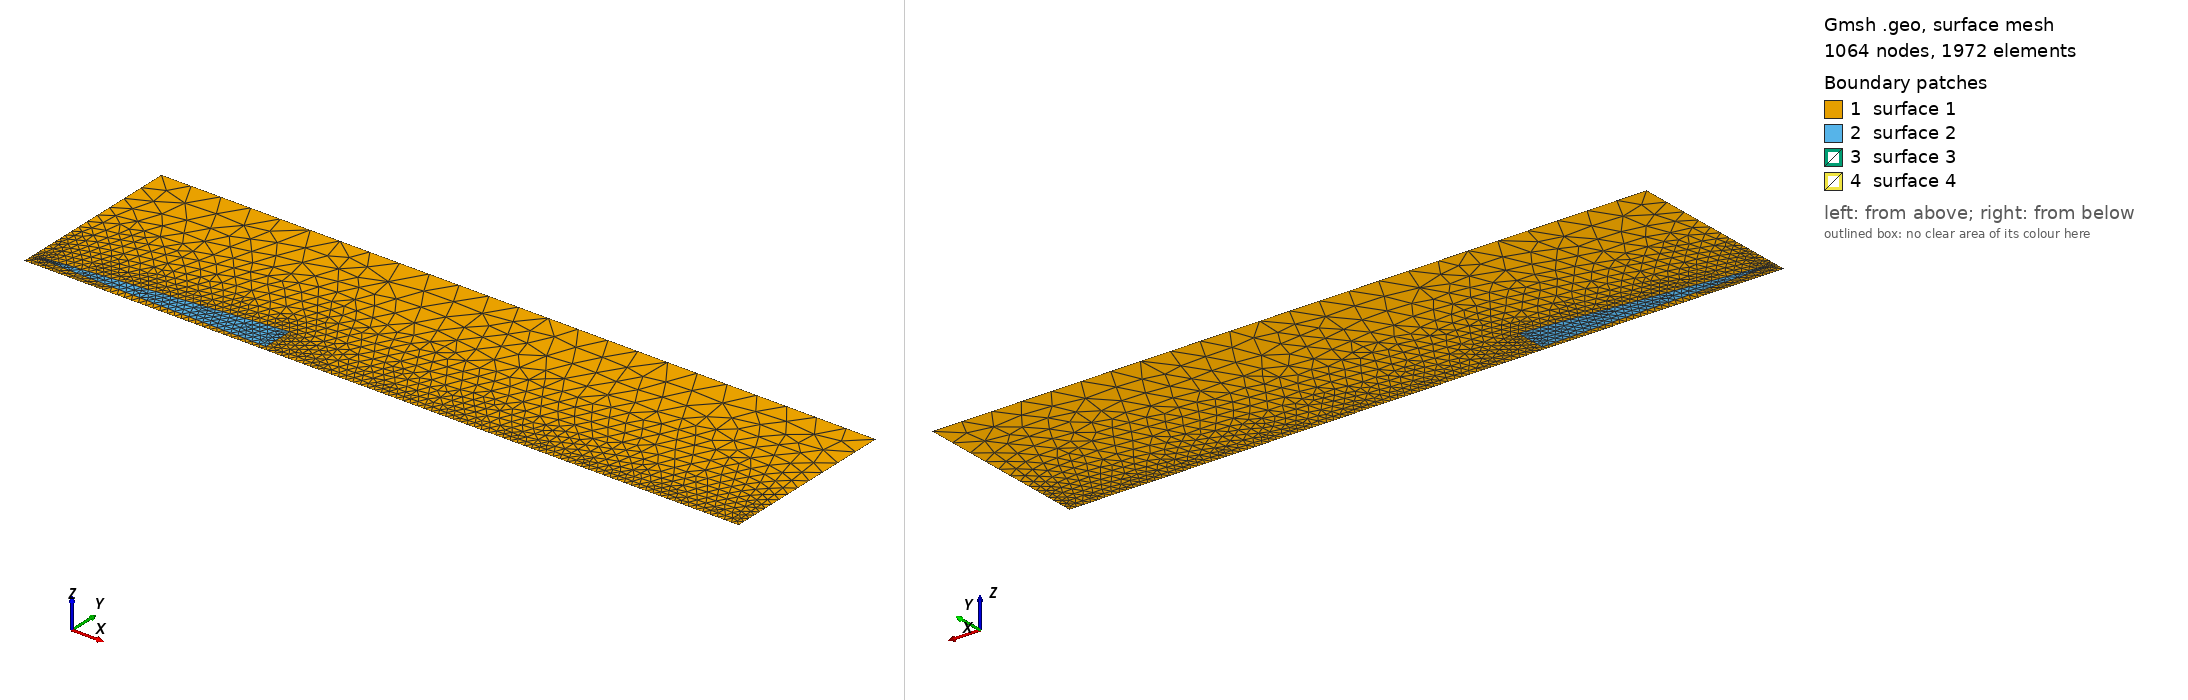

Gmsh geometry script, surface-meshed: 1064 nodes, 1972 surface elements. Boundary patches (legend numbers): 1 surface 1, 2 surface 2, 3 surface 3, 4 surface 4. Left view from above one corner, right view from below the opposite corner. The script declares no physical surfaces, so the legend lists its geometric surfaces. The drawing asked Gmsh for element sizes between 1% and 20% of the model's largest extent; the script's own settings can give other sizes.

=== nozzle_2D.geo (drawn) ===
// Gmsh project created on Fri May 15 17:21:02 2020
Mesh.MshFileVersion = 2.2;
R=1;
L=60*R; H=15*R; o=1;
r=5e-4;

// Base 'rectangle'
Point(1) = {0, 0, 0,   20*r};
Point(2) = {L, 0, 0,  500*r};
Point(3) = {L, H, 0, 5000*r};
Point(4) = {0, H, 0, 5000*r};
// Actual nozzle

Point(5) = {0, R, 0, r};
Point(6) = {R, R, 0, r};
// Most refined area
Point(7)  = {.95*R,      R, 0, r};
Point(8)  = {.95*R,  .99*R, 0, r};
Point(9)  = {1.1*R,  .99*R, 0, r};
Point(10) = {1.1*R, 1.01*R, 0, r};
Point(11) = {.95*R, 1.01*R, 0, r};
// Less refined area
Point(12) = {.9*R,      R, 0,   r};
Point(13) = {.9*R,  .95*R, 0, 5*r};
Point(14) = { 2*R,  .95*R, 0, 5*r};
Point(15) = { 2*R, 1.03*R, 0, 7*r};
Point(16) = {.9*R, 1.03*R, 0, 7*r};
// Less refined area 2
Point(17) = {.85*R,     R, 0,     r};
Point(18) = {.85*R, .85*R, 0,  10*r};
Point(19) = { 20*R,  .4*R, 0, 100*r};
Point(20) = { 20*R,   3*R, 0, 400*r};
Point(21) = {.85*R, 1.1*R, 0,  10*r};

// Main rectangle
Line(1)  = {1,   2};
Line(2)  = {2,   3};
Line(3)  = {3,   4};
Line(4)  = {4,   5};
Line(5)  = {5,  17};
Line(6)  = {17, 21};
Line(7)  = {21, 20};
Line(8)  = {20, 19};
Line(9)  = {19, 18};
Line(10) = {18, 17};
Line(11) = {5,   1};
// Outer zone
Line(12) = {17, 12};
Line(13) = {12, 16};
Line(14) = {16, 15};
Line(15) = {15, 14};
Line(16) = {14, 13};
Line(17) = {13, 12};
// Inner zone
Line(18) = {12,  7};
Line(19) = {7,   8};
Line(20) = {8,   9};
Line(21) = {9,  10};
Line(22) = {10, 11};
Line(23) = {11,  7};
// Last nozzle segment
Line(24) = {7, 6};

// Surfaces
Line Loop(1) = {1, 2, 3, 4, 5, 6, 7, 8, 9, 10, -5, 11};
Line Loop(2) = {6, 7, 8, 9, 10, -12, 13, 14, 15, 16, 17, 12};
Line Loop(3) = {13, 14, 15, 16, 17, 18, 19, 20, 21, 22, 23, -18};
Line Loop(4) = {19, 20, 21, 22, 23, 24, -24};
For i In {1:4}
	Plane Surface(i) = {i};
EndFor
